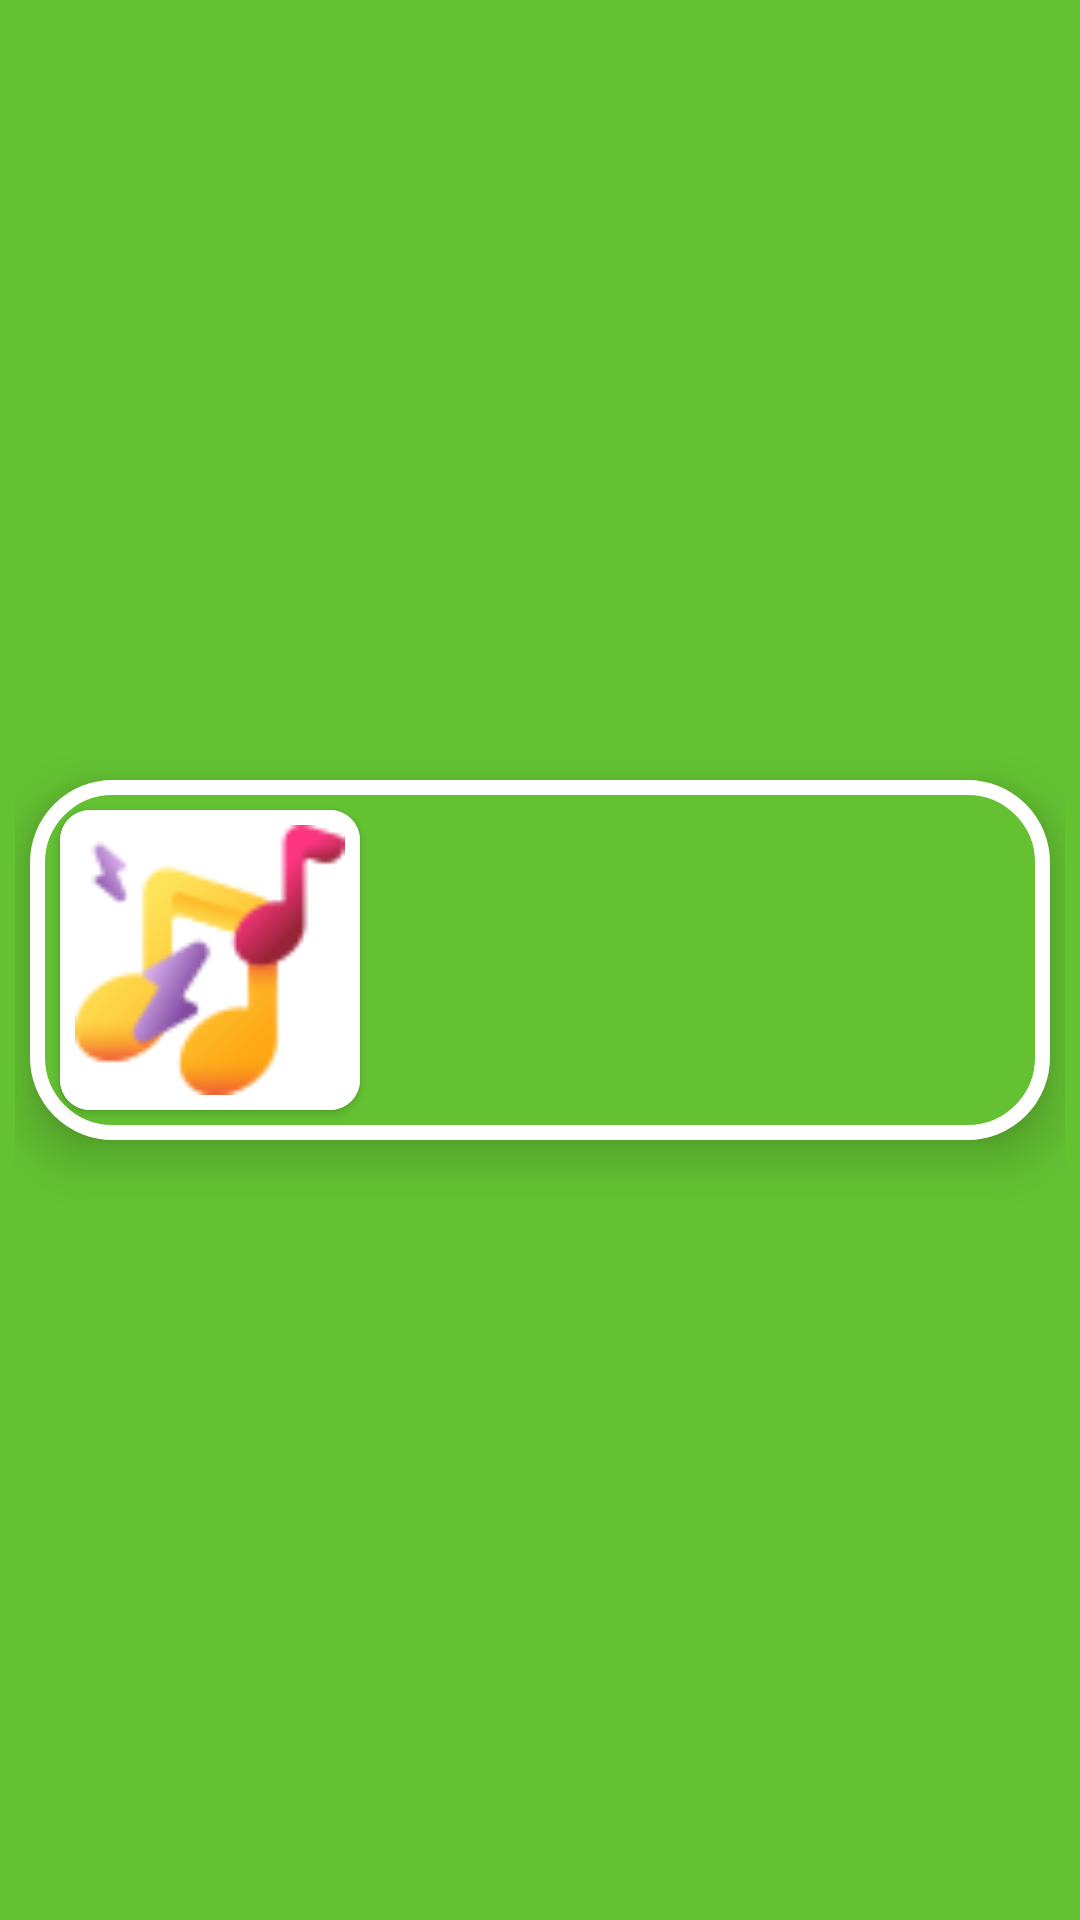

The Android layout XML behind this screen, and the referenced resources:
<!-- AndroidManifest.xml: application theme Theme.KotlinPulse -->
<!-- res/layout/search_recycler_row.xml -->
<?xml version="1.0" encoding="utf-8"?>
<androidx.constraintlayout.widget.ConstraintLayout xmlns:android="http://schemas.android.com/apk/res/android"
    android:layout_width="match_parent"
    android:layout_height="135dp"
    xmlns:app="http://schemas.android.com/apk/res-auto"
    android:background="@color/bgColor"
    android:padding="5dp"
    android:orientation="horizontal">

    <androidx.constraintlayout.widget.ConstraintLayout
        android:layout_width="match_parent"
        android:layout_height="120dp"
        android:layout_margin="5dp"
        android:background="@drawable/search_bg"
        android:elevation="10dp"
        android:orientation="horizontal"
        app:layout_constraintBottom_toBottomOf="parent"
        app:layout_constraintEnd_toEndOf="parent"
        app:layout_constraintStart_toStartOf="parent"
        app:layout_constraintTop_toTopOf="parent">

        <androidx.cardview.widget.CardView
            android:id="@+id/trackImgContainer"
            android:layout_width="100dp"
            android:layout_height="100dp"
            android:layout_margin="10dp"
            app:cardCornerRadius="10dp"
            app:layout_constraintBottom_toBottomOf="parent"
            app:layout_constraintStart_toStartOf="parent"
            app:layout_constraintTop_toTopOf="parent">

            <ImageView
                android:id="@+id/trackImg"
                android:layout_width="match_parent"
                android:layout_height="match_parent"
                android:layout_gravity="center"
                android:padding="5dp"
                android:src="@drawable/music"
                android:background="@color/white"/>

        </androidx.cardview.widget.CardView>


        <TextView
            android:id="@+id/artistNameTv"
            android:layout_width="wrap_content"
            android:layout_height="wrap_content"
            android:layout_margin="10dp"
            android:ellipsize="end"
            android:maxLines="1"
            android:text=""
            android:textColor="@color/white"
            android:textSize="20sp"
            android:textStyle="bold"
            app:layout_constraintBottom_toTopOf="@+id/trackNameTv"
            app:layout_constraintEnd_toEndOf="parent"
            app:layout_constraintHorizontal_bias="0.5"
            app:layout_constraintStart_toEndOf="@+id/trackImgContainer"
            app:layout_constraintTop_toTopOf="parent" />

        <TextView
            android:id="@+id/trackNameTv"
            android:layout_width="200dp"
            android:layout_height="wrap_content"
            android:layout_gravity="bottom|center"
            android:ellipsize="end"
            android:maxLines="2"
            android:text=""
            android:textColor="@color/white"
            android:textSize="18sp"
            android:textStyle="bold"
            android:gravity="center"
            android:layout_marginStart="10dp"
            android:layout_marginBottom="20dp"
            app:layout_constraintBottom_toBottomOf="parent"
            app:layout_constraintEnd_toEndOf="parent"
            app:layout_constraintHorizontal_bias="0.5"
            app:layout_constraintStart_toEndOf="@+id/trackImgContainer"
            app:layout_constraintTop_toBottomOf="@+id/artistNameTv" />


    </androidx.constraintlayout.widget.ConstraintLayout>



</androidx.constraintlayout.widget.ConstraintLayout>
<!-- resources referenced by this layout -->
<resources>
  <color name="bgColor">#63c132</color>
  <color name="white">#FFFFFFFF</color>
  <!-- drawable music: png bitmap (drawable, 3568 bytes) -->
  <!-- drawable search_bg (drawable) -->
  <?xml version="1.0" encoding="utf-8"?>
  <shape android:shape="rectangle" xmlns:android="http://schemas.android.com/apk/res/android">
      <solid android:color="@color/bgColor"/>
      <corners android:radius="25sp"/>
      <stroke android:width="5dp" android:color="@color/white"/>
  </shape>
  <style name="Theme.KotlinPulse" parent="Base.Theme.KotlinPulse" />
  <style name="Base.Theme.KotlinPulse" parent="Theme.Material3.DayNight.NoActionBar">
          
          <item name="colorPrimary">@color/bgColor</item>
      </style>
</resources>
